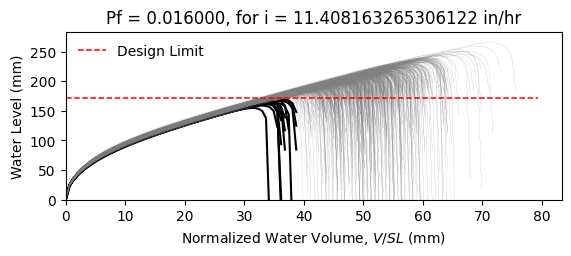

The file beside this chart, header and first rows:
W10X15, L = 360.0 in, slope = 0.020833333333333332 in/in, dead load = 6.944444444444444e-05 kip/in…
zwlim AISC Appendix 2, zwlim DAMP, zwlim Proposed for ASCE 7, zwlim Neglect Ponding, dhnom Denver, dhnom New York, dhnom New Orleans, dh Denver, dh New York, dh New Orleans, dmax
6.464, 5.286, 5.892, 8.509, 1.087, 1.087, 1.087, 2.563, 2.563, 2.563, 8.238, Safe, 
6.464, 5.286, 5.892, 8.509, 1.087, 1.087, 1.087, 2.563, 2.563, 2.563, 7.512, Safe, 
6.464, 5.286, 5.892, 8.509, 1.087, 1.087, 1.087, 2.563, 2.563, 2.563, 7.475, Safe, 
6.464, 5.286, 5.892, 8.509, 1.087, 1.087, 1.087, 2.563, 2.563, 2.563, 8.585, Safe, 
6.464, 5.286, 5.892, 8.509, 1.087, 1.087, 1.087, 2.563, 2.563, 2.563, 6.929, Safe, 
6.464, 5.286, 5.892, 8.509, 1.087, 1.087, 1.087, 2.563, 2.563, 2.563, 10.19, Safe, 
6.464, 5.286, 5.892, 8.509, 1.087, 1.087, 1.087, 2.563, 2.563, 2.563, 7.868, Safe, 
6.464, 5.286, 5.892, 8.509, 1.087, 1.087, 1.087, 2.563, 2.563, 2.563, 7.245, Safe, 
6.464, 5.286, 5.892, 8.509, 1.087, 1.087, 1.087, 2.563, 2.563, 2.563, 8.262, Safe, 
6.464, 5.286, 5.892, 8.509, 1.087, 1.087, 1.087, 2.563, 2.563, 2.563, 7.766, Safe, 
6.464, 5.286, 5.892, 8.509, 1.087, 1.087, 1.087, 2.563, 2.563, 2.563, 6.765, Safe, 
6.464, 5.286, 5.892, 8.509, 1.087, 1.087, 1.087, 2.563, 2.563, 2.563, 6.673, Fail, 
6.464, 5.286, 5.892, 8.509, 1.087, 1.087, 1.087, 2.563, 2.563, 2.563, 8.549, Safe, 
6.464, 5.286, 5.892, 8.509, 1.087, 1.087, 1.087, 2.563, 2.563, 2.563, 7.417, Safe, 
6.464, 5.286, 5.892, 8.509, 1.087, 1.087, 1.087, 2.563, 2.563, 2.563, 8.347, Safe, 
6.464, 5.286, 5.892, 8.509, 1.087, 1.087, 1.087, 2.563, 2.563, 2.563, 7.779, Safe, 
6.464, 5.286, 5.892, 8.509, 1.087, 1.087, 1.087, 2.563, 2.563, 2.563, 7.994, Safe, 
6.464, 5.286, 5.892, 8.509, 1.087, 1.087, 1.087, 2.563, 2.563, 2.563, 8.785, Safe, 
6.464, 5.286, 5.892, 8.509, 1.087, 1.087, 1.087, 2.563, 2.563, 2.563, 7.338, Safe, 
6.464, 5.286, 5.892, 8.509, 1.087, 1.087, 1.087, 2.563, 2.563, 2.563, 7.778, Safe, 
6.464, 5.286, 5.892, 8.509, 1.087, 1.087, 1.087, 2.563, 2.563, 2.563, 7.159, Safe, 
6.464, 5.286, 5.892, 8.509, 1.087, 1.087, 1.087, 2.563, 2.563, 2.563, 8.393, Safe, 
6.464, 5.286, 5.892, 8.509, 1.087, 1.087, 1.087, 2.563, 2.563, 2.563, 8.237, Safe, 
6.464, 5.286, 5.892, 8.509, 1.087, 1.087, 1.087, 2.563, 2.563, 2.563, 7.871, Safe, 
6.464, 5.286, 5.892, 8.509, 1.087, 1.087, 1.087, 2.563, 2.563, 2.563, 7.737, Safe, 
6.464, 5.286, 5.892, 8.509, 1.087, 1.087, 1.087, 2.563, 2.563, 2.563, 6.887, Safe, 
6.464, 5.286, 5.892, 8.509, 1.087, 1.087, 1.087, 2.563, 2.563, 2.563, 8.332, Safe, 
6.464, 5.286, 5.892, 8.509, 1.087, 1.087, 1.087, 2.563, 2.563, 2.563, 7.81, Safe, 
6.464, 5.286, 5.892, 8.509, 1.087, 1.087, 1.087, 2.563, 2.563, 2.563, 7.368, Safe, 
6.464, 5.286, 5.892, 8.509, 1.087, 1.087, 1.087, 2.563, 2.563, 2.563, 8.736, Safe, 
6.464, 5.286, 5.892, 8.509, 1.087, 1.087, 1.087, 2.563, 2.563, 2.563, 8.313, Safe, 
6.464, 5.286, 5.892, 8.509, 1.087, 1.087, 1.087, 2.563, 2.563, 2.563, 8.119, Safe, 
6.464, 5.286, 5.892, 8.509, 1.087, 1.087, 1.087, 2.563, 2.563, 2.563, 7.51, Safe, 
6.464, 5.286, 5.892, 8.509, 1.087, 1.087, 1.087, 2.563, 2.563, 2.563, 8.746, Safe, 
6.464, 5.286, 5.892, 8.509, 1.087, 1.087, 1.087, 2.563, 2.563, 2.563, 8.32, Safe, 
6.464, 5.286, 5.892, 8.509, 1.087, 1.087, 1.087, 2.563, 2.563, 2.563, 7.322, Safe, 
6.464, 5.286, 5.892, 8.509, 1.087, 1.087, 1.087, 2.563, 2.563, 2.563, 7.955, Safe, 
6.464, 5.286, 5.892, 8.509, 1.087, 1.087, 1.087, 2.563, 2.563, 2.563, 8.311, Safe, 
6.464, 5.286, 5.892, 8.509, 1.087, 1.087, 1.087, 2.563, 2.563, 2.563, 8.666, Safe, 
6.464, 5.286, 5.892, 8.509, 1.087, 1.087, 1.087, 2.563, 2.563, 2.563, 6.839, Safe, 
6.464, 5.286, 5.892, 8.509, 1.087, 1.087, 1.087, 2.563, 2.563, 2.563, 9.015, Safe, 
6.464, 5.286, 5.892, 8.509, 1.087, 1.087, 1.087, 2.563, 2.563, 2.563, 7.651, Safe, 
6.464, 5.286, 5.892, 8.509, 1.087, 1.087, 1.087, 2.563, 2.563, 2.563, 7.716, Safe, 
6.464, 5.286, 5.892, 8.509, 1.087, 1.087, 1.087, 2.563, 2.563, 2.563, 7.871, Safe, 
6.464, 5.286, 5.892, 8.509, 1.087, 1.087, 1.087, 2.563, 2.563, 2.563, 8.547, Safe, 
6.464, 5.286, 5.892, 8.509, 1.087, 1.087, 1.087, 2.563, 2.563, 2.563, 7.05, Safe, 
6.464, 5.286, 5.892, 8.509, 1.087, 1.087, 1.087, 2.563, 2.563, 2.563, 8, Safe, 
6.464, 5.286, 5.892, 8.509, 1.087, 1.087, 1.087, 2.563, 2.563, 2.563, 7.309, Safe, 
6.464, 5.286, 5.892, 8.509, 1.087, 1.087, 1.087, 2.563, 2.563, 2.563, 7.962, Safe, 
6.464, 5.286, 5.892, 8.509, 1.087, 1.087, 1.087, 2.563, 2.563, 2.563, 7.29, Safe, 
6.464, 5.286, 5.892, 8.509, 1.087, 1.087, 1.087, 2.563, 2.563, 2.563, 8.321, Safe, 
6.464, 5.286, 5.892, 8.509, 1.087, 1.087, 1.087, 2.563, 2.563, 2.563, 6.547, Fail, 
6.464, 5.286, 5.892, 8.509, 1.087, 1.087, 1.087, 2.563, 2.563, 2.563, 8.037, Safe, 
6.464, 5.286, 5.892, 8.509, 1.087, 1.087, 1.087, 2.563, 2.563, 2.563, 7.497, Safe, 
6.464, 5.286, 5.892, 8.509, 1.087, 1.087, 1.087, 2.563, 2.563, 2.563, 8.953, Safe, 
6.464, 5.286, 5.892, 8.509, 1.087, 1.087, 1.087, 2.563, 2.563, 2.563, 7.197, Safe, 
6.464, 5.286, 5.892, 8.509, 1.087, 1.087, 1.087, 2.563, 2.563, 2.563, 7.759, Safe, 
6.464, 5.286, 5.892, 8.509, 1.087, 1.087, 1.087, 2.563, 2.563, 2.563, 7.299, Safe, 
6.464, 5.286, 5.892, 8.509, 1.087, 1.087, 1.087, 2.563, 2.563, 2.563, 7.012, Safe, 
... 942 more rows
